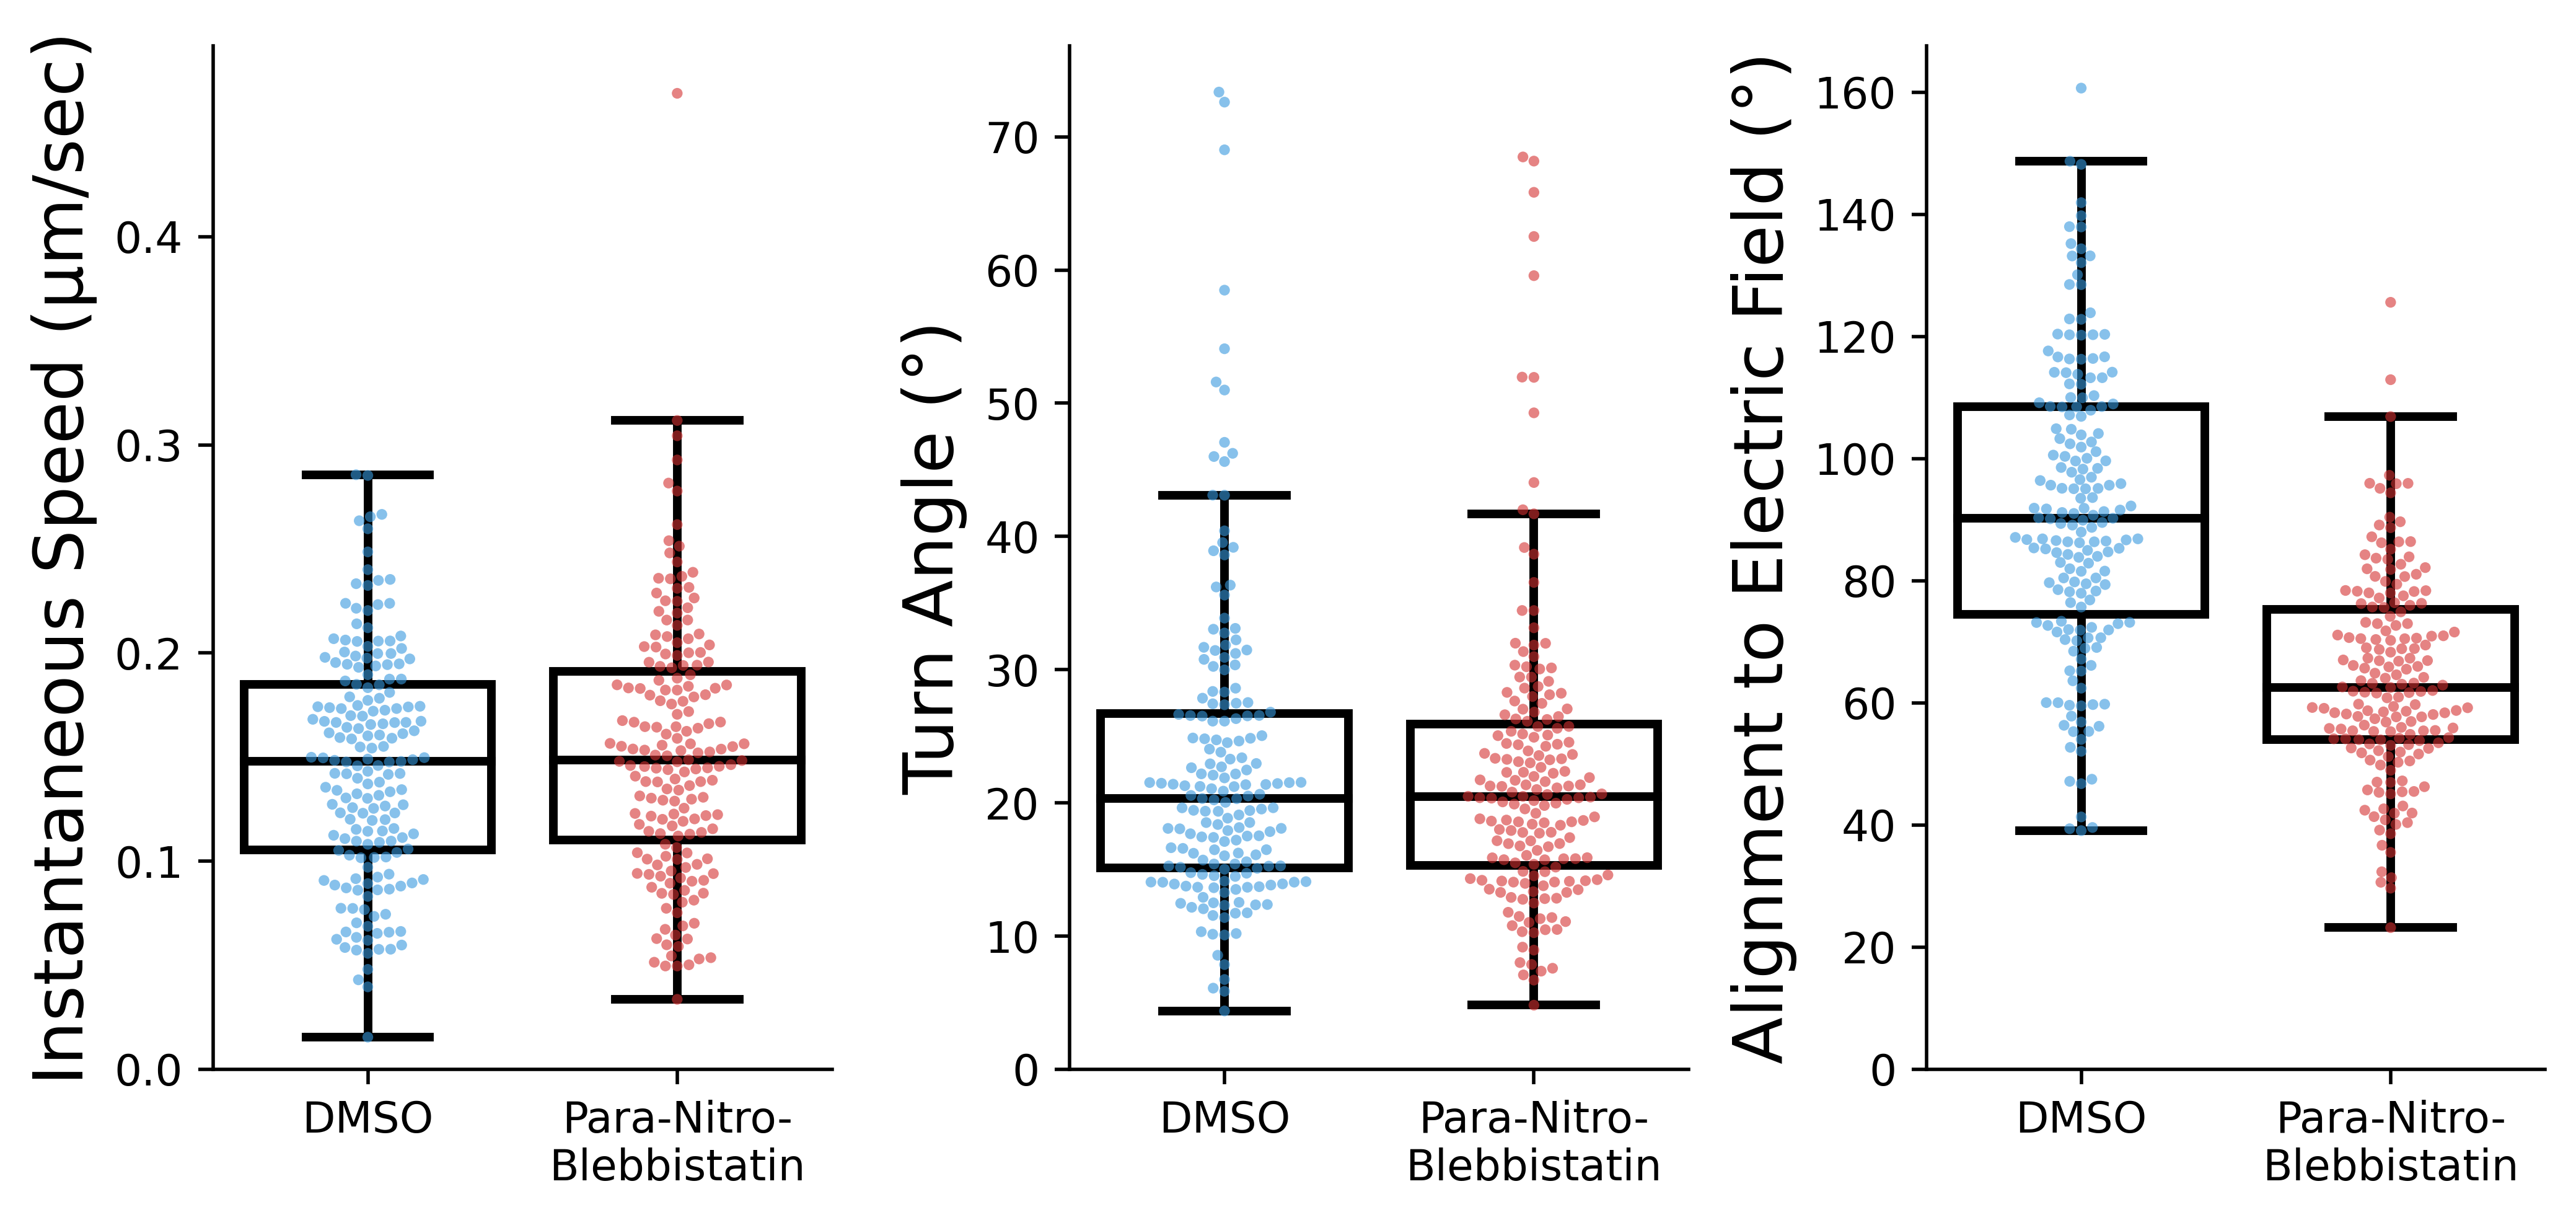

Reproduce this figure in Python.
# -*- coding: utf-8 -*-
"""
Created on Thu Feb 13 13:26:03 2025

@author: Aaron
"""



import pandas as pd
import numpy as np
import scipy.stats as ss
from statsmodels.stats.multitest import multipletests
import matplotlib.pyplot as plt
import seaborn as sns
from CustomFunctions import utils, shparam_mod

#get directories and open separated datasets
treatments = ['Random','Galvanotaxis']
time_interval = 10 #sec/frame


#get directories and open separated datasets
basedir = 'E:/Aaron/Combined_37C_Confocal_PCA_s5_with_galv/'
datadir = basedir + 'Data_and_Figs/'
savedir = basedir + 'galv/'
FullFrame = pd.read_csv(datadir + 'All_Data_with_CGPS_bins.csv', index_col=0)
nbins = np.max(FullFrame[[x for x in FullFrame.columns.to_list() if 'bin' in x]].to_numpy())
#open the centers of the binned PCs
centers = pd.read_csv(datadir+'PC_bin_centers.csv', index_col=0)
#limit data to the galv experiments
TotalFrame = FullFrame[FullFrame.Treatment.isin(treatments)]
TotalFrame['Treatment'] = pd.Categorical(TotalFrame.Treatment.to_list(), categories=treatments, ordered=True)


#calculate migration angle relative to electric field
TotalFrame['relative_angle'] = [shparam_mod.angle3D(-1, 0, 0, x[0], x[1], x[2]) for i,x in TotalFrame[['Trajectory_X','Trajectory_Y','Trajectory_Z']].iterrows()]


#### calculate protrusion and retraction speeds
prsplist = []
for i, cells in TotalFrame.groupby('CellID'):
    cells, runs = utils.get_consecutive_timepoints(cells, 'time', time_interval)
    for r in runs:
        tempcell = cells.iloc[r].copy()
        tempcell.loc[:,'protrusion_speed'] = tempcell.LengthAlongTrajectoryFront.diff()
        tempcell.loc[:,'retraction_speed'] = tempcell.LengthAlongTrajectoryRear.diff()
        prsplist.append(tempcell)
TotalFrame = pd.concat(prsplist).reset_index(drop=True)
###filter the data for only cells that I have 10 or more frames of
TotalFrame_filtered = TotalFrame[TotalFrame['CellID'].map(TotalFrame['CellID'].value_counts()) >= 10]

############### get list of metrics that are significant ttest of CELL AVERAGES ############
ModeFrame = TotalFrame_filtered.groupby(['Treatment','CellID']).mean().reset_index(level='Treatment')

includelist = ['Treatment','Cell_Volume','Volume_Front_Ratio','Cell_SurfaceArea','Cell_Sphericity','Cell_Aspect_Ratio',
               'LengthAlongTrajectory','LengthAlongTrajectoryFront','LengthAlongTrajectoryRear','WidthAlongTrajectory',
               'speed','Turn_Angle','PC1','PC2','PC3','PC4','PC5','PC6','PC7','PC8','PC9','PC10',
               'protrusion_speed','retraction_speed','relative_angle']#,'directional_autocorrelation','angular_velocity']


plist = []
for c in includelist:
    if c != 'Treatment':
        samples = [g[1].dropna() for g in ModeFrame.groupby('Treatment')[c]]
        test_stat, p_val = ss.ttest_ind(samples[0], samples[1])   
        plist.append([c, p_val])

#correct for multiple comparisons
parr = np.array(plist)[:,1].astype('float')
reject, pvcorr = multipletests(parr, method = 'fdr_bh')[:2]
allsiglist = list(np.array(plist)[reject,0])


siglist = ['speed','Turn_Angle','relative_angle']

ylabels = ['Instantaneous Speed (µm/sec)','Turn Angle (°)','Alignment to Electric Field (°)']

############### CELL AVERAGES OF SIGNIFICANT METRICS #################################
colorlist = ['#3799de','#d43131']
sns.set_palette(palette=colorlist)

scale = len(siglist)
linewid= 2

fig, axes = plt.subplots(1,scale,figsize=(scale*4*0.7,4))
for i, sig in enumerate(siglist):
    ax = axes[i]
    sns.swarmplot(x = 'Treatment', y = sig, data = ModeFrame, size = 2.5, alpha = 0.6, ax = ax)
    sns.boxplot(x = 'Treatment', y = sig, data = ModeFrame,
                boxprops={
                    'fill': False,
                    'linewidth': linewid,
                    'edgecolor': 'black'
                    },
                medianprops={
                    'linewidth': linewid,
                    'color': 'black'
                    },
                whiskerprops={
                    'linewidth': linewid,
                    'color': 'black'
                    },
                capprops={
                    'linewidth': linewid,
                    'color': 'black'
                    },
                showfliers=False, ax = ax)
    #set ylim min to zero
    ax.set_ylim(0,ax.get_ylim()[1])
        
    #tick stuff
    ax.set_ylabel(ylabels[i], fontsize = 16)#, labelpad=-0.5)
    ax.set_xlabel('')
    ax.set_xticklabels(['DMSO','Para-Nitro-\nBlebbistatin'])
    # ax.set_xticks([])
    # Turn off all spines and ticks
    ax.spines['top'].set_visible(False)
    ax.spines['right'].set_visible(False)
    

    #remove legends
    ax.legend_ = None


plt.tight_layout()


plt.savefig(__file__.split('.')[0] + '.png', dpi = 500, bbox_inches='tight')
